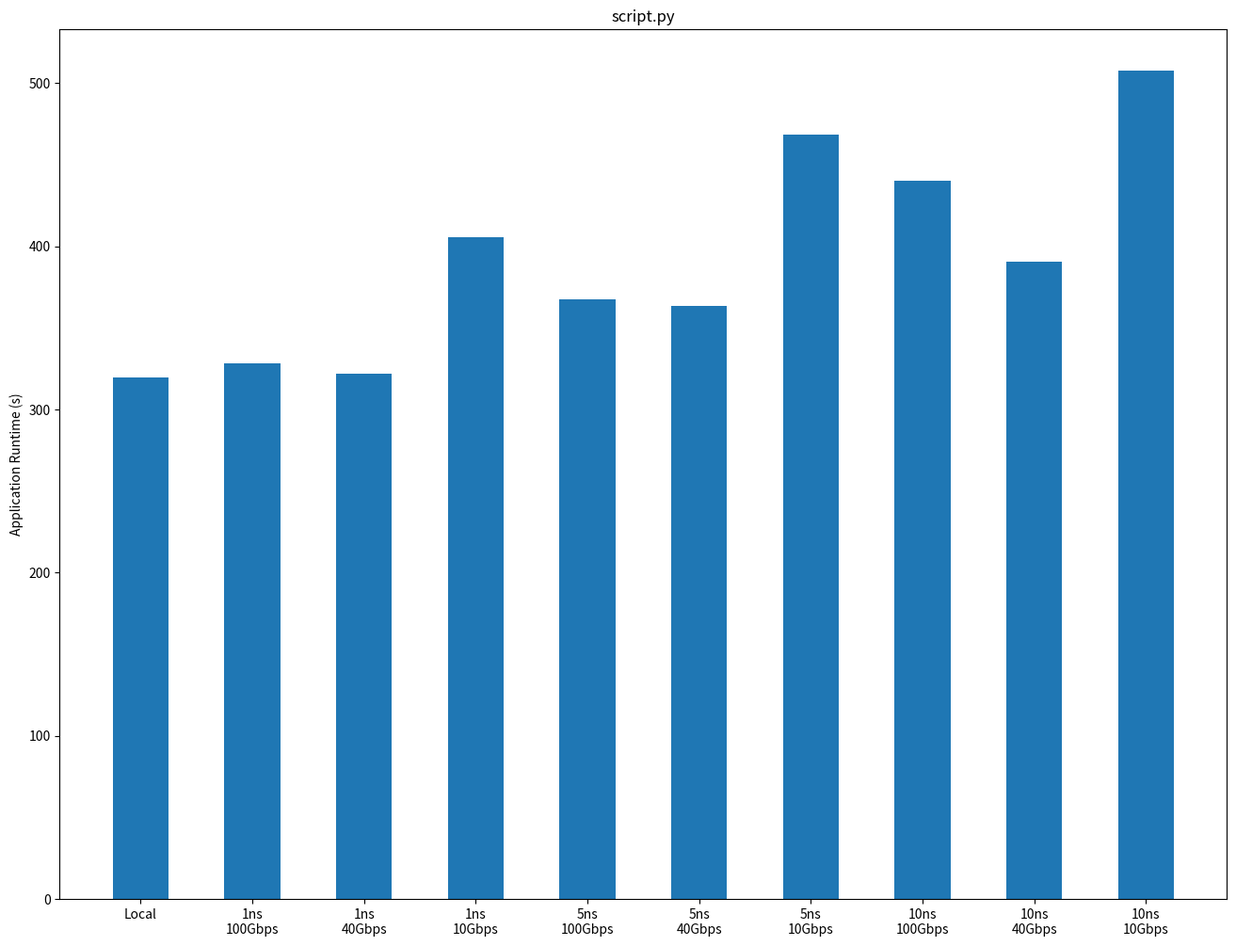

Here is the Python script that generated this plot:
## numpy is used for creating fake data
import numpy as np 
import sys

import matplotlib.pyplot as plt

x = ["Local", "1ns\n100Gbps", "1ns\n40Gbps", "1ns\n10Gbps",  "5ns\n100Gbps", "5ns\n40Gbps", "5ns\n10Gbps",  "10ns\n100Gbps", "10ns\n40Gbps", "10ns\n10Gbps"]
y = [319.412226, 328.3559082, 321.8467331, 405.508188, 367.4223788, 363.2763009, 468.4379392, 440.355577, 390.6931932, 507.5296459]
x_ticks = np.arange(0, len(y)) + 1


fig = plt.figure(1, figsize=(16,12))
ax = fig.add_subplot(111)
bp = ax.bar(x_ticks, y, 0.5, align='center')
ax.set_xticks(x_ticks)
ax.set_xticklabels(x)


plt.ylabel("Application Runtime (s)")
plt.title(sys.argv[0])
plt.savefig(sys.argv[0].replace(".py", ".png"))
plt.show()
